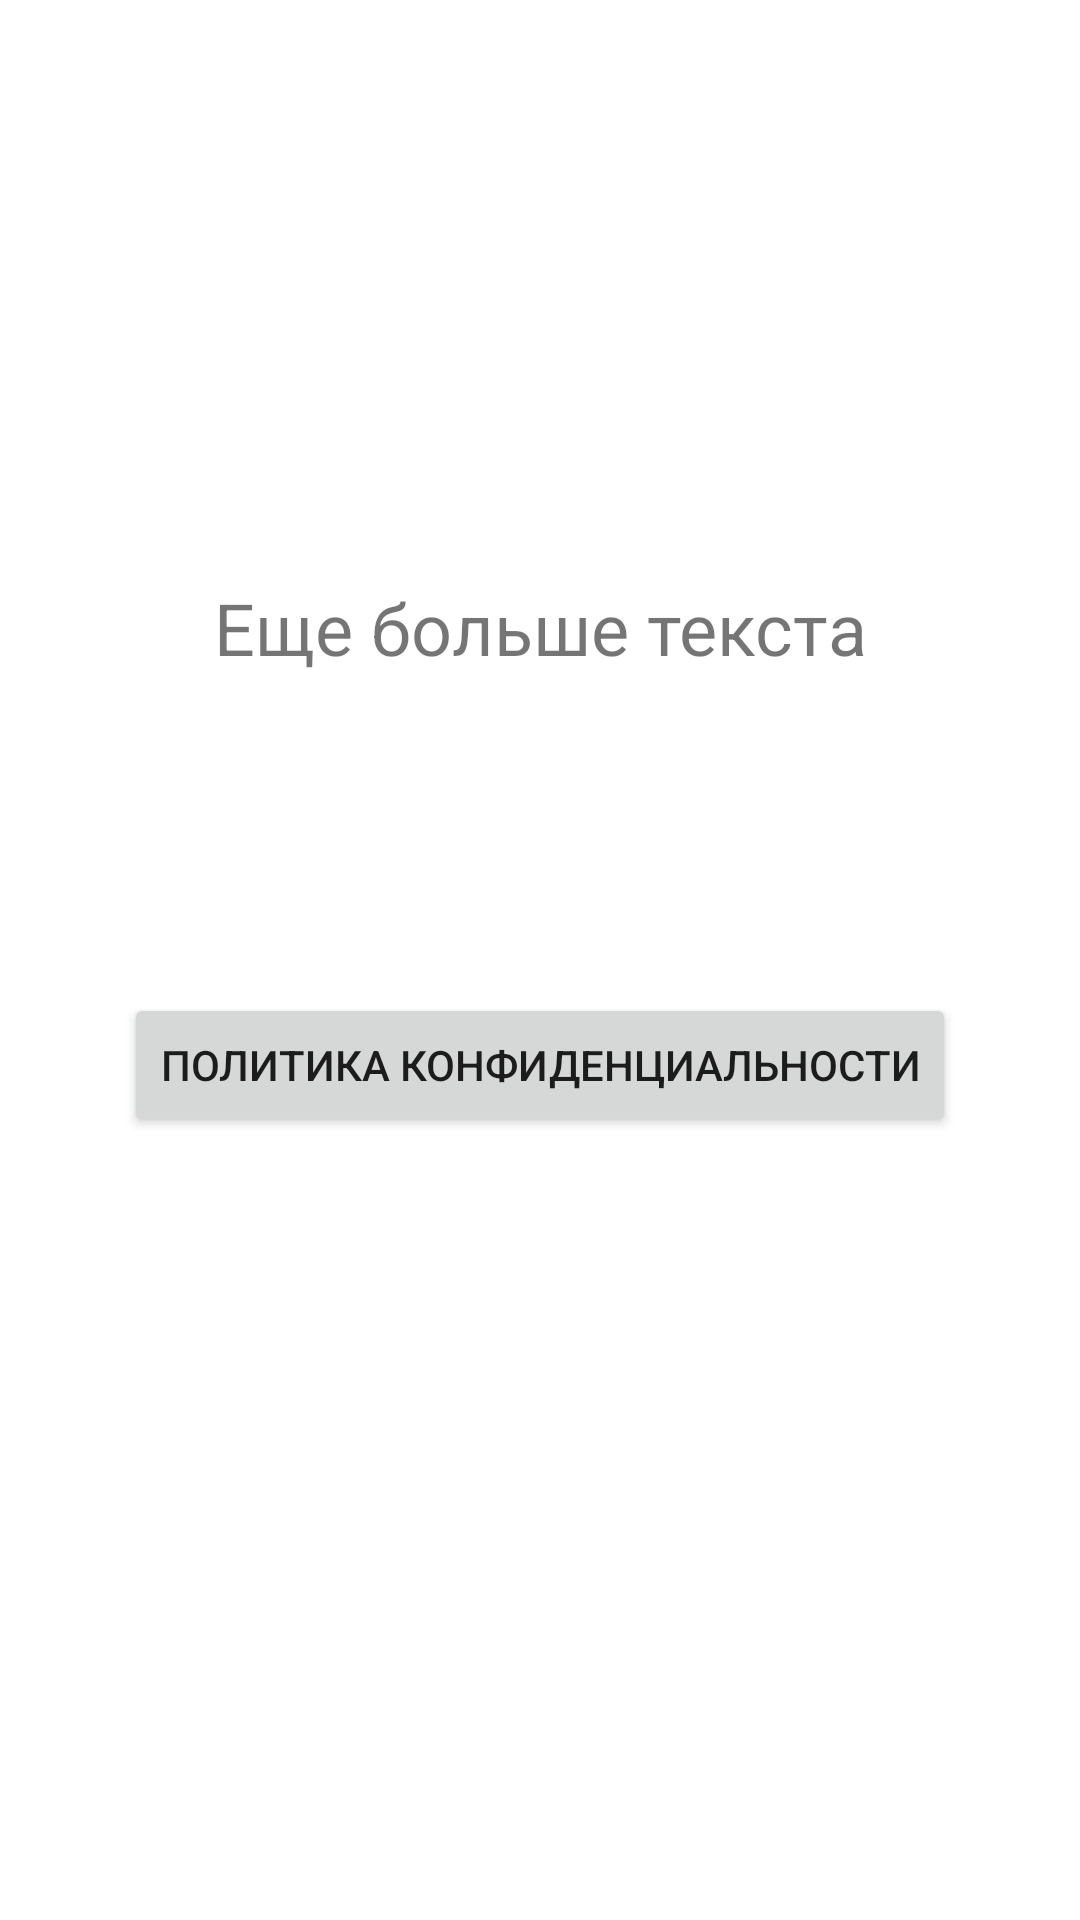

The Android layout XML behind this screen, and the referenced resources:
<!-- AndroidManifest.xml: application theme Theme.MyApplication -->
<!-- res/layout/activity_about_soft.xml -->
<?xml version="1.0" encoding="utf-8"?>
<androidx.constraintlayout.widget.ConstraintLayout xmlns:android="http://schemas.android.com/apk/res/android"
    xmlns:app="http://schemas.android.com/apk/res-auto"
    xmlns:tools="http://schemas.android.com/tools"
    android:layout_width="match_parent"
    android:layout_height="match_parent"
    tools:context=".AboutSoft">

    <TextView
        android:id="@+id/textView2"
        android:layout_width="wrap_content"
        android:layout_height="wrap_content"
        android:layout_marginTop="193dp"
        android:text="Еще больше текста"
        android:textSize="24sp"
        app:layout_constraintEnd_toEndOf="parent"
        app:layout_constraintStart_toStartOf="parent"
        app:layout_constraintTop_toTopOf="parent" />

    <Button
        android:id="@+id/getPolicy"
        android:layout_width="wrap_content"
        android:layout_height="wrap_content"
        android:layout_marginBottom="261dp"
        android:text="Политика конфиденциальности"
        app:layout_constraintBottom_toBottomOf="parent"
        app:layout_constraintEnd_toEndOf="parent"
        app:layout_constraintStart_toStartOf="parent" />
</androidx.constraintlayout.widget.ConstraintLayout>
<!-- resources referenced by this layout -->
<resources>
  <style name="Theme.MyApplication" parent="Theme.MaterialComponents.DayNight.NoActionBar">
          
          <item name="colorPrimary">@color/purple_500</item>
          <item name="colorPrimaryVariant">@color/purple_700</item>
          <item name="colorOnPrimary">@color/white</item>
          
          <item name="colorSecondary">@color/teal_200</item>
          <item name="colorSecondaryVariant">@color/teal_700</item>
          <item name="colorOnSecondary">@color/black</item>
          
          <item name="android:statusBarColor" tools:targetApi="l">?attr/colorPrimaryVariant</item>
          
      </style>
  <!-- not gathered from this repository: default colours our renderer supplied (Android Studio template values) -->
  <color name="purple_500">#FF6200EE</color>
  <color name="purple_700">#FF3700B3</color>
  <color name="teal_200">#FF03DAC5</color>
  <color name="teal_700">#FF018786</color>
  <color name="black">#FF000000</color>
  <color name="white">#FFFFFFFF</color>
</resources>
